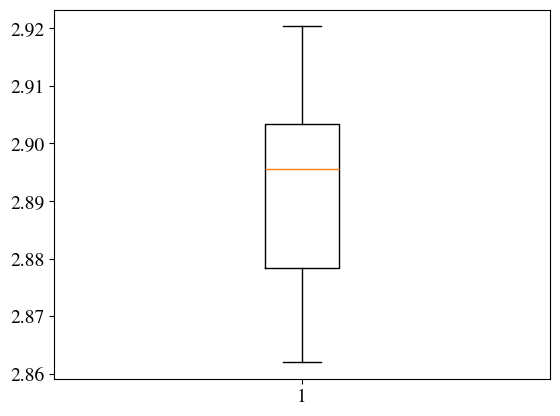

Generate this figure with matplotlib:
import numpy as np
import matplotlib.pyplot as plt

import matplotlib
matplotlib.rcParams['mathtext.fontset'] = 'stix'
matplotlib.rcParams['font.family'] = 'STIXGeneral'
matplotlib.rcParams.update({'font.size': 14})


sim_size = 10000
n = 2


def make_simulation(lambda_a=2.0):

    lambda_c = 1000 * lambda_a
    lambda_d1 = 1.0459
    lambda_d2 = 1.8388

    def eval_va():
        return np.random.exponential(scale=1 / lambda_a)

    def eval_vc():
        return np.random.exponential(scale=1 / lambda_c)

    def eval_vd1():
        return np.random.exponential(scale=1 / lambda_d1)

    def eval_vd2():
        return np.random.exponential(scale=1 / lambda_d2)

    a = np.zeros((sim_size))
    c = np.zeros((sim_size))
    d = np.zeros((sim_size))

    for k in range(0, sim_size):

        V_a = eval_va()
        V_c = eval_vc()
        V_d1 = eval_vd1()
        V_d2 = eval_vd2()

        a[k] = max(V_a + a[k-1], c[k-n])
        c[k] = V_c + max(a[k], d[k-1])
        d[k] = V_d1 + V_d2 + c[k]

    W_q_each = c[1000:] - a[1000:]
    # W_q_each[W_q_each > 6] = 2
    # plt.boxplot(W_q_each)
    W_q = np.mean(W_q_each)
    print("Tempo médio de espera na fila: ", W_q)

    plt.show()

    return W_q


if __name__ == '__main__':
    """
    Main method to make 10 executions of simulation for one lambda_a
    """
    W_q_list = list()
    for _ in range(10):

        W_q_list.append(make_simulation(lambda_a=2))

    plt.boxplot(W_q_list)
    plt.show()
    print("Média: ", np.mean(W_q_list))
    print("Variancia: ", np.var(W_q_list))

# if __name__ == '__main__':
#     """
#     Main method to compare each lambda for one execution
#     """
#     W_q_list = list()
#     lambda_a_list = [0.1, 0.4, 0.6, 1, 2]
#     for la in lambda_a_list:
#
#         W_q_list.append(make_simulation(lambda_a=la))
#
#     plt.boxplot(W_q_list)
#     plt.xticks(range(1, len(lambda_a_list)+1), lambda_a_list)
#     plt.xlabel("$\lambda_a$")
#     plt.ylabel("$w_q$")
#     plt.show()